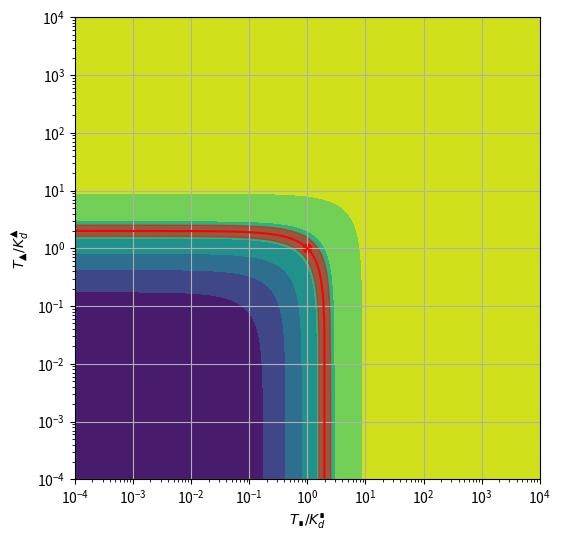

Write the Python code that produced this figure. (Note: this script raises an exception after producing the figure.)
import numpy as np
from matplotlib import pyplot as plt, colors, animation

log_from, log_to = -4, 4
log_steps = 1024
A, B = np.logspace(log_from, log_to, log_steps), np.logspace(log_from, log_to, log_steps)
AA, BB = np.meshgrid(A, B)

readout = (AA + BB) / (1 + AA + BB)

fig, ax = plt.subplots()
plt.contourf(AA, BB, readout, cmap='viridis')

A_true, B_true = 1, 1
r_value = (A_true + B_true) / (1 + A_true + B_true)
dots = ax.scatter(A_true, B_true, c='r')

x = np.logspace(log_from, log_to, log_steps)
y = (r_value) / (1 - r_value) - x
line = ax.plot(x, y, color='r')

r_top = r_value + 0.05
r_bottom = r_value - 0.05

x_top = x
y_top = (r_top) / (1 - r_top) - x_top if r_top < 1.0 else np.ones_like(x_top) * np.power(10.,
                                                                                         log_to + 1)

x_bottom = x[::-1]
y_bottom = (r_bottom) / (1 - r_bottom) - x_bottom if r_bottom > 0.0 else np.ones_like(
    x_bottom) * np.power(10., log_from - 1)

y = np.concatenate([y_top, y_bottom])
area = ax.fill(np.concatenate([x_top, x_bottom]), y, alpha=0.5, color='r')

plt.xlabel("$T_∎/K_d^∎$")
plt.ylabel("$T_▲/K_d^▲$")
plt.grid()
plt.ylim([10 ** log_from, 10 ** log_to])
plt.xlim([10 ** log_from, 10 ** log_to])
plt.xscale("log")
plt.yscale("log")
plt.gcf().set_size_inches(6,6)
# plt.savefig('/Users/<user>/workspace/xplex/LGM/figs/2D_readout.png')

repeats = 1000

param = np.linspace(0, 2 * np.pi, repeats)
# param = np.linspace(0.01, 0.99, repeats // 2 + 1)
# param = np.concatenate([param, param[1:-1][::-1]])
As, Bs = np.power(10, 2 * np.sin(param)), np.power(10, 2 * np.sin(2*param))#np.logspace(-2,2,repeats), np.logspace(-2,2,repeats)

def animate(i):
    A, B = As[i], Bs[i]
    r_value = (A+B)/(1+A+B)

    # update dot location
    dots.set_offsets(np.array([A,B]))

    # update mid-line
    y = (r_value) / (1 - r_value) - x

    line[0].set(ydata=y)  # update the data.

    # update area
    r_top = r_value + 0.05
    r_bottom = r_value - 0.05
    y_top = (r_top) / (1 - r_top) - x_top if r_top < 1.0 else np.ones_like(x_top) * np.power(10.,
                                                                                             log_to + 1)
    y_bottom = (r_bottom) / (1 - r_bottom) - x_bottom if r_bottom > 0.0 else np.ones_like(
        x_bottom) * np.power(10., log_from - 1)

    xy = np.stack([np.concatenate([x_top, x_bottom]), np.concatenate([y_top, y_bottom])])
    area[0].set(xy=xy.T)

    return None #line[0], dots

ani = animation.FuncAnimation(
    fig, animate, interval=20, blit=False, save_count=49, frames=repeats)

writer = animation.FFMpegWriter(fps=50, metadata=dict(artist='Me'), bitrate=1800)
ani.save("../output/2dreadout_intervals.mp4", writer=writer)
# plt.savefig('/Users/<user>/workspace/xplex/LGM/figs/2D_readout_area.png')
# plt.show()
